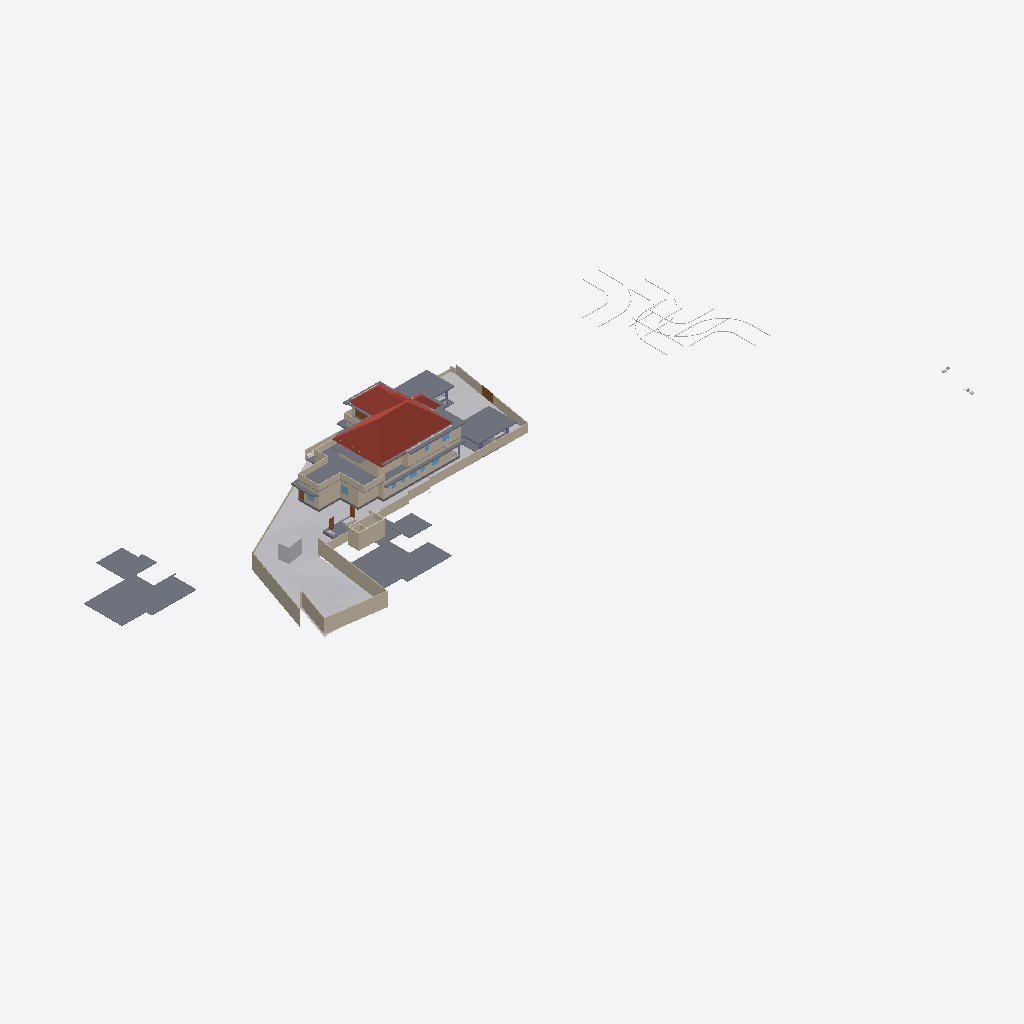
Isometric view of an IFC building model (IFC-SPF (STEP), schema IFC4X3, length unit metre), seen from the south-west, elements coloured by IFC class: 41 walls (beige), 20 slabs (grey), 11 other elements (light grey), 5 doors (brown), 5 windows (light blue), 4 roofs (red-brown).
Extent 141.3 m × 63.5 m × 28.2 m (x, y, z). Storeys (8): Road Level at 0.00 m; GF at 0.00 m; Concept at 0.00 m; Existing at 0.00 m; Roof at 0.00 m; Area at 0.00 m; Car Porch at 0.00 m; FF at 3.85 m. Elements (439): 124 IfcWall, 122 IfcFurniture, 38 IfcBuildingElementProxy, 32 IfcWindow, 31 IfcDoor, 24 IfcSlab, 22 IfcSanitaryTerminal, 18 IfcColumn, 9 IfcShadingDevice, 6 IfcStairFlight, 4 IfcRoof, 4 IfcVehicle.

HEADER;
FILE_DESCRIPTION(('ViewDefinition[DesignTransferView]'),'2;1');
FILE_NAME('Jailani.ifc','2026-01-22T10:34:44+05:30',(''),(''),'IfcOpenShell 0.8.5-alpha260121','Bonsai 0.8.5-alpha260121-84d55d8','Nobody');
FILE_SCHEMA(('IFC4X3'));
ENDSEC;
DATA;
#1=IFCPROJECT('1rEyq$MlvDVO9q4X_6O_vh',$,'My Project',$,$,$,$,(#14,#26),#9);
#31=IFCSITE('2ymv4STDrDCBgdvlSnG91s',$,'My Site',$,$,#54,$,$,$,(8,52,49,300000),(76,38,36,300000),20.0,$,$);
#37=IFCBUILDING('0WCwdFWaT3fvN6dYFJV0G3',$,'My Building',$,$,#60,$,$,$,$,$,$);
#43=IFCBUILDINGSTOREY('3glIUxBxj019WI9WL2_LBp',$,'Road Level',$,$,#66,$,$,$,$);
#2091=IFCBUILDINGSTOREY('0gksAyAJzF1eVdNHxF82jx',$,'GF',$,$,#203992,$,$,$,$);
#9684=IFCBUILDINGSTOREY('0GW8AoQ6z9OfFkHNDnUrmB',$,'FF',$,$,#214714,$,$,$,$);
#36449=IFCBUILDINGSTOREY('08MXqDc890wx$ikiXcsfjl',$,'Concept',$,$,#36465,$,$,$,$);
#37612=IFCBUILDINGSTOREY('3FqJSqHaz8MQtwN4CzJUgT',$,'Existing',$,$,#37627,$,$,$,$);
#39460=IFCBUILDINGSTOREY('2$v9ldK6P2VucsJp$wo$TV',$,'Roof',$,$,#39475,$,$,$,$);
#119304=IFCBUILDINGSTOREY('0qBaI9Ey94591kdt6C2Jnr',$,'Area',$,$,#119319,$,$,$,$);
#129129=IFCBUILDINGSTOREY('3kIur_wS960wa7BjgB$p1C',$,'Car Porch',$,$,#129145,$,$,$,$);
#1788=IFCGEOGRAPHICELEMENT('2G7_FUH1TFnfA2p0BceQCt',$,'Site',$,$,#100204,#1804,$,.TERRAIN.);
#220699=IFCSLAB('2MkOyhMar9ZRpdT8jhZpzB',$,'Slab',$,$,#220786,#220766,$,$);
#144440=IFCROOF('0oMU0R$P993hWI_IvlftrS',$,'Hometheatre',$,$,#189277,#144446,$,.HIP_ROOF.);
#224714=IFCSLAB('2amOe3si9FPuhPhBq0Bu4A',$,'First Floor',$,$,#224824,#224801,$,$);
#180078=IFCSLAB('1skQYh0W5DWfCNPJm9rd2U',$,'Slab',$,$,#214809,#180099,$,$);
#195940=IFCSLAB('2HQ2skLdv0rQb9RK6xh6m2',$,'Slab',$,$,#196033,#195961,$,$);
#2607=IFCWALL('0hLi5deXP5Zfo$NOtNZznY',$,'Wall',$,$,#112989,#2613,$,$);
#2632=IFCWALL('1hiIP0I5r0ZAybbUAFoviW',$,'Wall',$,$,#112940,#2638,$,$);
#89125=IFCROOF('3QG_sn$6D8wh3KWg2rDEP$',$,'Hometheatre',$,$,#218075,#89131,$,.HIP_ROOF.);
#2532=IFCWALL('2uoMgyRXTBJAXpnQJxkX2y',$,'Wall',$,$,#113095,#2538,$,$);
#172517=IFCSLAB('1UPh17rjP9bRMJ5e6behtP',$,'Slab',$,$,#172705,#172538,$,$);
#121662=IFCWALL('1BWH$vHq53de7ALB12b4Gj',$,'Wall',$,$,#205188,#121673,$,$);
#211619=IFCWALL('0GEX5P4U9BQufRWTvvAWVU',$,'Wall',$,$,#211854,#211630,$,$);
#2407=IFCWALL('1wqYISk15EtxPgF1WYwVVh',$,'Wall',$,$,#100330,#2413,$,$);
#224825=IFCSLAB('0d5CFfHvDDkxxBvkI$SQYK',$,'Double Height Area',$,$,#224889,#224866,$,$);
#4239=IFCBUILDINGELEMENTPROXY('3q7lNd2p17oe3AMat8N37d',$,'Toilet 2',$,$,#81645,#4249,$,.COMPLEX.);
#190509=IFCSLAB('0M2GVzfEDEn8zQQJaCsHcY',$,'Slab',$,$,#215019,#190530,$,$);
#219603=IFCWALL('0cOpOmdZnC8wLXslh9jubP',$,'Wall',$,$,#220188,#219615,$,$);
#75549=IFCWALL('36oGwTk25DYRf$Ld17aTG9',$,'Wall',$,$,#214784,#75560,$,$);
#2582=IFCWALL('3AhfTEAr96zBOu2JT1DiVf',$,'Wall',$,$,#113113,#2588,$,$);
#172706=IFCSLAB('0bvxc6e7H8xvk4Y7S5K3gI',$,'Slab',$,$,#200355,#172727,$,$);
#75308=IFCWALL('0aRmjp_Qf6AeBX3Xe9lqsI',$,'Wall',$,$,#204192,#75319,$,$);
#4726=IFCSLAB('2FiUBYKgX14Ok5pfpzPww9',$,'Ground Floor',$,$,#204032,#4737,$,$);
#3433=IFCWALL('2gqgdNokT89Rrmjq1x$gkt',$,'Wall',$,$,#211715,#3444,$,$);
#75749=IFCWALL('1qpZbrDrHDMOOsMiFqSj$3',$,'Wall',$,$,#216263,#75760,$,$);
#158962=IFCWALL('24bCON1JDEwhGT_2QXEr30',$,'Wall',$,$,#204562,#158974,$,$);
#187554=IFCSLAB('3VSR8Cqer27g52UuWYSfc7',$,'Slab',$,$,#189282,#187575,$,$);
#211649=IFCWALL('3uvGHZNmz2Z8QwIfP07YN2',$,'Wall',$,$,#211710,#211660,$,$);
#185235=IFCWALL('3$hjpD4uv8lejQEN1Fheqk',$,'Wall',$,$,#204557,#185246,$,$);
#193206=IFCSLAB('1oEFBsERz6lhr6EWafW6x9',$,'Slab',$,$,#214934,#193227,$,$);
#219416=IFCSLAB('1AAhloHkHFWRkhjfKq1PUs',$,'Slab',$,$,#220133,#219437,$,$);
#211716=IFCWALL('2g4m2G_4nF49AacJYIKK_m',$,'Wall',$,$,#211859,#211727,$,$);
#219634=IFCWALL('2fNf7$6qDC4u$SyC8gtLUE',$,'Wall',$,$,#220193,#219646,$,$);
#216202=IFCWALL('2aPtsRo0T7ehqUDG57ep_L',$,'Wall',$,$,#216308,#216213,$,$);
#40902=IFCROOF('0NQmnSdgH4pOZ3l6AOOmoo',$,'Hometheatre',$,$,#199440,#40908,$,.HIP_ROOF.);
#2381=IFCWALL('2ukC8AQQP85Rb_ZeT84bZY',$,'Wall',$,$,#112883,#2388,$,$);
#181618=IFCWALL('3tn5zRjnL9mukCkae_MZFc',$,'Wall',$,$,#214834,#181629,$,$);
#169999=IFCWALL('2ER1oVrAXCa8fo5GRNfXco',$,'Wall',$,$,#218881,#170010,$,$);
#199401=IFCSLAB('0Cnfl3$Fn7vPIQ93ueC3j9',$,'Slab',$,$,#213863,#199422,$,$);
#219572=IFCWALL('0VKMDSODnDpPinXFeOX8vG',$,'Wall',$,$,#220183,#219584,$,$);
#196050=IFCSLAB('3iYjWDaUD3OR2gWNS$795f',$,'Slab',$,$,#200225,#196071,$,$);
#138622=IFCWALL('2LHcj1KGz7XBlZdHzmycO4',$,'Wall',$,$,#214819,#138633,$,$);
#189420=IFCSLAB('0TZET9O2X8WhX6tcioz5aD',$,'Slab',$,$,#214889,#189487,$,$);
#3190=IFCWALL('193oymhqH3WPw9ieWVOFsJ',$,'Wall',$,$,#36281,#3201,$,$);
#181545=IFCWALL('1aCPQroBHCM8OFaC4aMxaa',$,'Wall',$,$,#214824,#181556,$,$);
#181588=IFCWALL('2ov10n92H22hZgofOL4xAD',$,'Wall',$,$,#214829,#181599,$,$);
#138679=IFCWALL('0fLQKKdFD4Xw5zTdyOB_Hj',$,'Wall',$,$,#214814,#138690,$,$);
#188918=IFCSLAB('12_bjLeTzCHBEQ_fbYWelk',$,'Slab',$,$,#199400,#188939,$,$);
#2507=IFCWALL('0zjDgr1wL5mfJb$oJ72rHP',$,'Wall',$,$,#112971,#2513,$,$);
#181853=IFCWALL('2EPmQbCtXEZfIxRL2oDMf2',$,'Wall',$,$,#214859,#181864,$,$);
#155538=IFCDOOR('3l3X70xTXBjQnx5gSd3ShY',$,'Door',$,$,#172391,#155595,$,$,$,$,$,$);
#192096=IFCSLAB('1D7LF2WA13cBXiPdKsXjJg',$,'Slab',$,$,#220128,#192117,$,$);
#43017=IFCBUILDINGELEMENTPROXY('3aYsPRn39B_hfstnZLeJpy',$,'BuildingElementProxy',$,$,#218186,#43030,$,$);
#42055=IFCBUILDINGELEMENTPROXY('3wwYmhSjv9weqNYZfzH9xT',$,'BuildingElementProxy',$,$,#218181,#42068,$,$);
#189155=IFCWALL('1z$d9FEUH6vw7A2IyxUU2K',$,'Wall',$,$,#217693,#189166,$,$);
#183087=IFCWALL('1_xe4Hzxf1gwKwSbKbx8K0',$,'Wall',$,$,#217452,#183098,$,$);
#219453=IFCFURNITURE('2wi43uVUHB$fvvoXLnbFGQ',$,'Furniture',$,$,#224436,#219793,$,$);
#44400=IFCGEOGRAPHICELEMENT('1ijp4spyP8GBGp3uN8hwYJ',$,'Grass',$,$,#204027,#44410,$,.VEGETATION.);
#181786=IFCWALL('10Acf5fcLCPO5Pyoea0zRp',$,'Wall',$,$,#214839,#181797,$,$);
#76504=IFCWALL('3VFoUjnBz00vQzzjQsLCSn',$,'Wall',$,$,#214774,#76515,$,$);
#219385=IFCWALL('2ByWxqgnTDQvymEJUq5C2$',$,'Wall',$,$,#220173,#219397,$,$);
#45469=IFCBUILDINGELEMENTPROXY('0b4nwe_Ur2p96W4WE_ytTz',$,'BuildingElementProxy',$,$,#218191,#45482,$,$);
#173900=IFCWALL('1wQ8lQeKrBovU8E1ANCj4Y',$,'Wall',$,$,#204367,#173912,$,$);
#220492=IFCDOOR('2roBODw3LFthb2psHkXAvx',$,'Door',$,$,#220550,#220505,$,$,$,$,$,$);
#41753=IFCBUILDINGELEMENTPROXY('1GRKmkjDv94ej3zzovNSwP',$,'BuildingElementProxy',$,$,#218171,#41766,$,$);
#218952=IFCVEHICLE('0uXb0_rSX8AgMJI$P2oa8S',$,'Vehicle',$,$,#219116,#218965,$,$);
#41969=IFCBUILDINGELEMENTPROXY('34CNFuP7L4$g0jXxUngOCu',$,'BuildingElementProxy',$,$,#218176,#41982,$,$);
#145566=IFCVEHICLE('0GR5tKgTv9_RA8i68F_qsM',$,'Vehicle',$,$,#218946,#145579,$,$);
#219316=IFCDOOR('1G98VHdUr7YQDejPWFLjem',$,'Door',$,$,#220203,#219329,$,$,$,$,$,$);
#199441=IFCROOF('0VfIHPpbbFmweIM5HKiCCl',$,'Hometheatre',$,$,#203322,#199447,$,.HIP_ROOF.);
#189656=IFCWINDOW('2o6Jg7SvTClPv7E46AnFQP',$,'Window',$,$,#212485,#189669,$,1.5,1.54999995231628,$,$,$);
#219479=IFCDOOR('2Y6LsuUzHC2RiNaSX4GveS',$,'Door',$,$,#220178,#219492,$,$,$,$,$,$);
#188219=IFCWALL('3PC4vlwv15EvzYiA1q1aEs',$,'Wall',$,$,#204582,#188230,$,$);
#219961=IFCDOOR('0UueGrfWz97OUu9LozVr2Y',$,'Door',$,$,#220163,#220025,$,$,$,$,$,$);
#2457=IFCWALL('38EbZ7mAL5TfofCc1aVwCP',$,'Wall',$,$,#113131,#2463,$,$);
#127597=IFCWINDOW('2hC8JKHo5CiwkILgU7m0Op',$,'Window',$,$,#212425,#127610,$,1.5,1.54999995231628,$,.DOUBLE_PANEL_VERTICAL.,$);
#219701=IFCWALL('0LMBFYdYH6eejNwyKVRUnn',$,'Wall',$,$,#220198,#219713,$,$);
#2432=IFCWALL('1qBEh3Vc9ECAZABChTAhje',$,'Wall',$,$,#149456,#2438,$,$);
#192856=IFCSLAB('2VPuFNKJDBPhZlZtN4Tg6e',$,'Ground Floor Sitout',$,$,#204447,#192877,$,$);
#189760=IFCWINDOW('3KqVH8acD8jfKNlS$shPWC',$,'Window',$,$,#218886,#189773,$,1.5,1.54999995231628,$,$,$);
#2557=IFCWALL('1jgfO0WGDDYQvoMLTOy$x_',$,'Wall',$,$,#113185,#2563,$,$);
#151238=IFCSLAB('1TDJ9z8DHBV90YLwAbkjL$',$,'Slab',$,$,#172476,#151259,$,$);
#177331=IFCSLAB('36gMpwiePFFhc27jCaqGKB',$,'Slab',$,$,#214799,#177352,$,$);
#183118=IFCWALL('1rwGuo5YDE0wEeSbaGvNQb',$,'Wall',$,$,#217433,#183129,$,$);
#181392=IFCWINDOW('3QYatGhFPAF80GvD_JUE2S',$,'Window',$,$,#212395,#181405,$,1.5,1.54999995231628,$,$,$);
#181446=IFCWINDOW('1wTXgQa4H1sQShfQVM$Cap',$,'Window',$,$,#212380,#181459,$,1.5,1.54999995231628,$,$,$);
ENDSEC;
